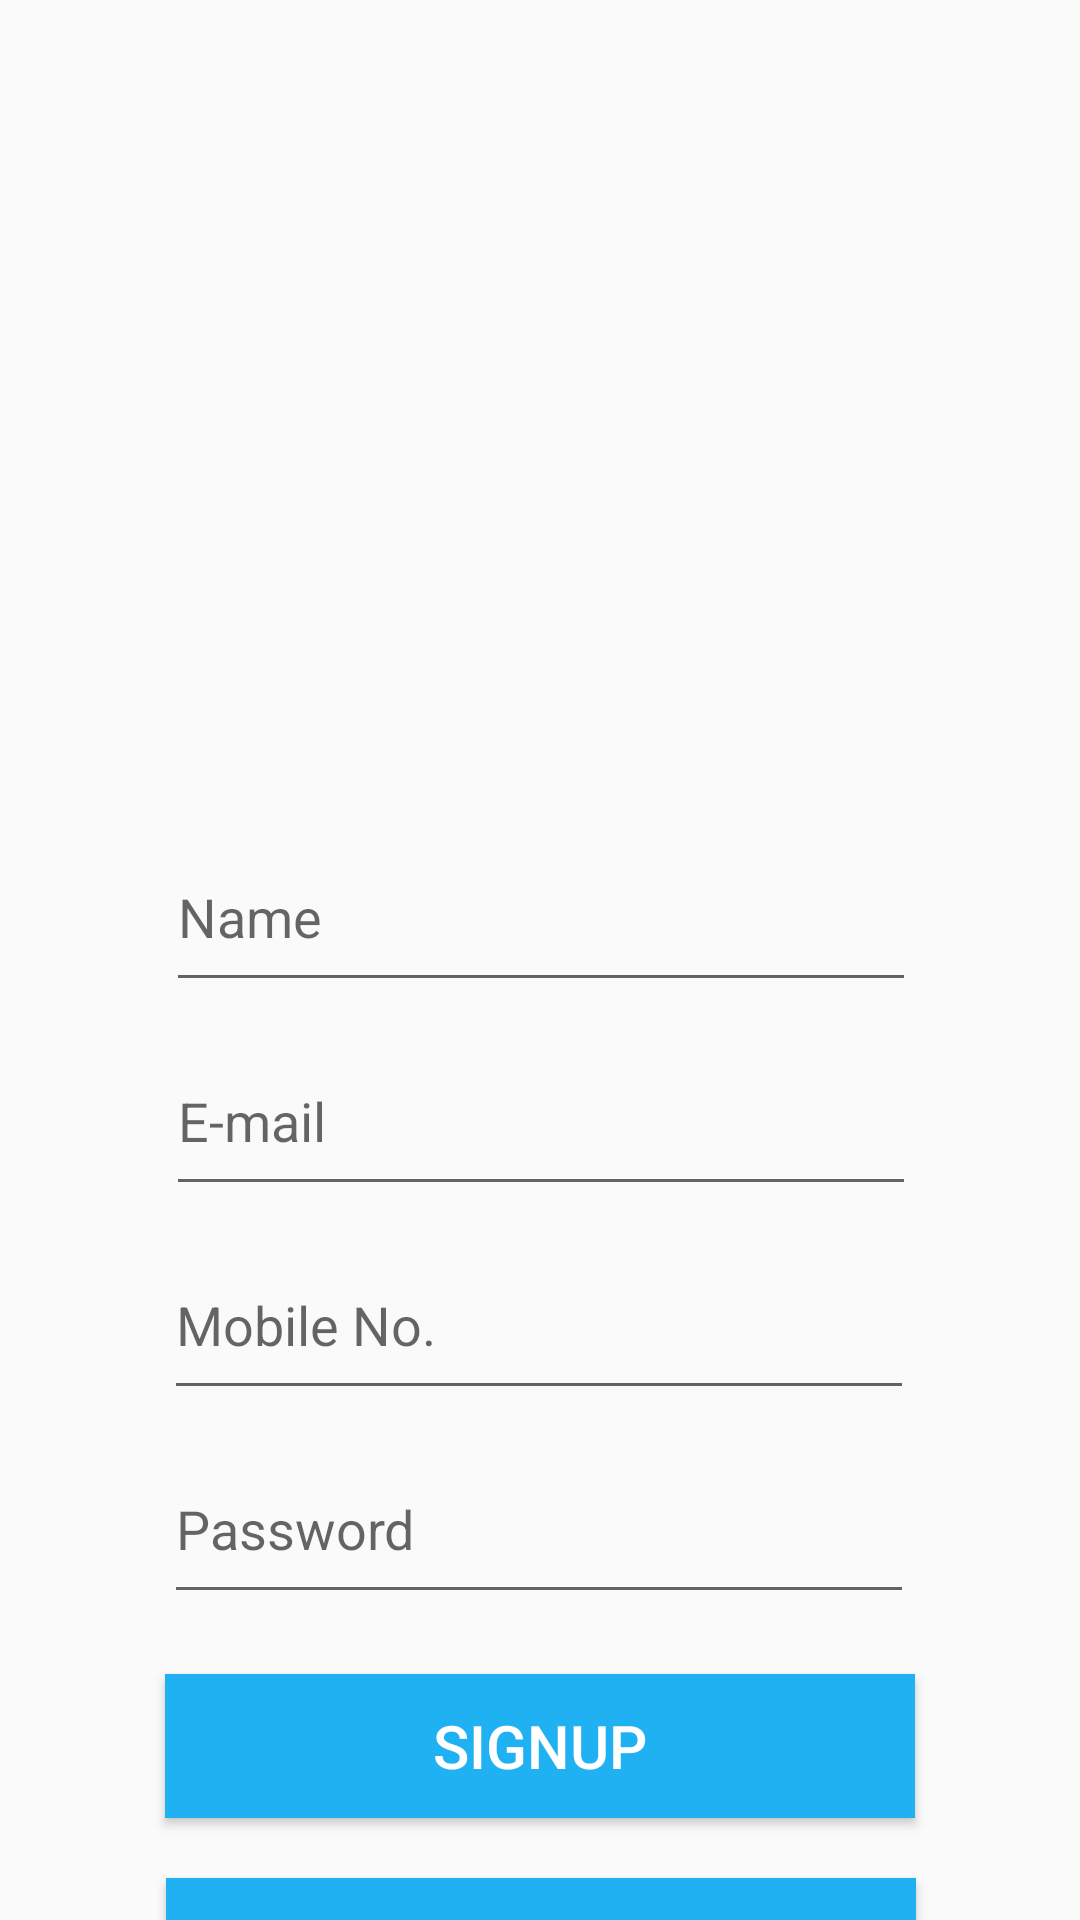

Layout XML and referenced resources for this Android screen:
<!-- AndroidManifest.xml: application theme Theme.ChattingApp -->
<!-- res/layout/activity_signup.xml -->
<?xml version="1.0" encoding="utf-8"?>
<androidx.constraintlayout.widget.ConstraintLayout xmlns:android="http://schemas.android.com/apk/res/android"
    xmlns:app="http://schemas.android.com/apk/res-auto"
    xmlns:tools="http://schemas.android.com/tools"
    android:layout_width="match_parent"
    android:layout_height="match_parent"
    tools:context=".Login">

    <EditText
        android:id="@+id/edit_phone"
        android:layout_width="250dp"
        android:layout_height="60dp"
        android:layout_marginTop="8dp"
        android:ems="10"
        android:hint="Mobile No."
        android:inputType="textPersonName"
        android:textColor="@color/black"
        app:layout_constraintEnd_toEndOf="parent"
        app:layout_constraintHorizontal_bias="0.496"
        app:layout_constraintStart_toStartOf="parent"
        app:layout_constraintTop_toBottomOf="@+id/edit_email" />

    <ImageView
        android:id="@+id/imageView"
        android:layout_width="151dp"
        android:layout_height="154dp"
        android:layout_marginTop="80dp"
        app:layout_constraintEnd_toEndOf="parent"
        app:layout_constraintHorizontal_bias="0.497"
        app:layout_constraintStart_toStartOf="parent"
        app:layout_constraintTop_toTopOf="parent"
        app:srcCompat="@drawable/logo" />

    <EditText
        android:id="@+id/edit_name"
        android:layout_width="250dp"
        android:layout_height="60dp"
        android:layout_marginTop="40dp"
        android:ems="10"
        android:hint="Name"
        android:inputType="textPersonName"
        android:textColor="@color/black"
        app:layout_constraintEnd_toEndOf="parent"
        app:layout_constraintHorizontal_bias="0.503"
        app:layout_constraintStart_toStartOf="parent"
        app:layout_constraintTop_toBottomOf="@+id/imageView" />

    <EditText
        android:id="@+id/edit_email"
        android:layout_width="250dp"
        android:layout_height="60dp"
        android:layout_marginTop="8dp"
        android:ems="10"
        android:hint="E-mail"
        android:inputType="textEmailAddress"
        android:textColor="@color/black"
        app:layout_constraintEnd_toEndOf="parent"
        app:layout_constraintHorizontal_bias="0.503"
        app:layout_constraintStart_toStartOf="parent"
        app:layout_constraintTop_toBottomOf="@+id/edit_name" />

    <EditText
        android:id="@+id/edit_password"
        android:layout_width="250dp"
        android:layout_height="60dp"
        android:layout_marginTop="8dp"
        android:ems="10"
        android:hint="Password"
        android:inputType="textPassword"
        android:textColor="@color/black"
        app:layout_constraintEnd_toEndOf="parent"
        app:layout_constraintHorizontal_bias="0.496"
        app:layout_constraintStart_toStartOf="parent"
        app:layout_constraintTop_toBottomOf="@+id/edit_phone" />

    <Button
        android:id="@+id/btn_goback"
        android:layout_width="250dp"
        android:layout_height="wrap_content"
        android:layout_marginTop="20dp"
        android:background="@color/app_theme"
        android:text="Go Back"
        android:textColor="@color/white"
        android:textSize="20sp"
        app:layout_constraintEnd_toEndOf="parent"
        app:layout_constraintHorizontal_bias="0.503"
        app:layout_constraintStart_toStartOf="parent"
        app:layout_constraintTop_toBottomOf="@+id/btn_signup" />

    <Button
        android:id="@+id/btn_signup"
        android:layout_width="250dp"
        android:layout_height="wrap_content"
        android:layout_marginTop="20dp"
        android:background="@color/app_theme"
        android:text="Signup"
        android:textColor="@color/white"
        android:textSize="20sp"
        app:layout_constraintEnd_toEndOf="parent"
        app:layout_constraintStart_toStartOf="parent"
        app:layout_constraintTop_toBottomOf="@+id/edit_password" />
</androidx.constraintlayout.widget.ConstraintLayout>
<!-- resources referenced by this layout -->
<resources>
  <color name="app_theme">#20B1F3</color>
  <color name="black">#FF000000</color>
  <color name="white">#FFFFFFFF</color>
  <style name="Theme.ChattingApp" parent="Theme.AppCompat.Light">
          
          <item name="colorPrimary">@color/app_theme</item>
          <item name="colorPrimaryVariant">#076EBF</item>
          <item name="colorOnPrimary">@color/white</item>
          
          <item name="colorSecondary">@color/teal_200</item>
          <item name="colorSecondaryVariant">@color/teal_700</item>
          <item name="colorOnSecondary">@color/white</item>
          
          <item name="android:statusBarColor" tools:targetApi="l">?attr/colorPrimaryVariant</item>
          
      </style>
  <color name="teal_200">#FF03DAC5</color>
  <color name="teal_700">#FF018786</color>
</resources>
